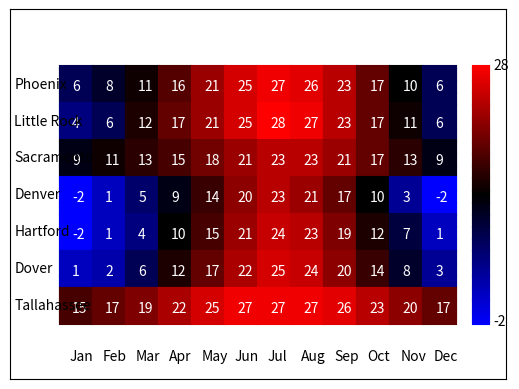

Python code for this plot:
import numpy as np
import matplotlib.pyplot as plt

def DrawBox(x, y, size, r, g, b):
    for i in range(int(size)):
        plt.plot([x, x + size], [y + i, y + i], '#{:02x}{:02x}{:02x}'.format(r, g, b))

# Dữ liệu nhiệt độ cho 7 thành phố
Cities = np.array([
    [6, 8, 11, 16, 21, 25, 27, 26, 23, 17, 10, 6],
    [4, 6, 12, 17, 21, 25, 28, 27, 23, 17, 11, 6],
    [9, 11, 13, 15, 18, 21, 23, 23, 21, 17, 13, 9],
    [-2, 1, 5, 9, 14, 20, 23, 21, 17, 10, 3, -2],
    [-2, 1, 4, 10, 15, 21, 24, 23, 19, 12, 7, 1],
    [1, 2, 6, 12, 17, 22, 25, 24, 20, 14, 8, 3],
    [15, 17, 19, 22, 25, 27, 27, 27, 26, 23, 20, 17]
], dtype=int)

Min = np.min(Cities)
Max = np.max(Cities)
Threshold = 10  # Ngưỡng giá trị

# Cấu hình đồ thị
plt.axis([0, 600, 0, 400])
plt.xticks([])
plt.yticks([])
BoxSize = 40
OffsetX, OffsetY = 15, 12

# Vẽ heat map
for i in range(Cities.shape[0]):
    for j in range(Cities.shape[1]):
        value = Cities[i, j]
        if value <= Threshold:
            ColourCode = int(((Threshold - value) / (Threshold - Min)) * 255)  # Màu xanh đậm hơn khi giá trị nhỏ
            DrawBox(60 + BoxSize * j, 300 - BoxSize * i, BoxSize, 0, 0, ColourCode)
        else:
            ColourCode = int(((value - Threshold) / (Max - Threshold)) * 255)  # Màu đỏ tăng dần
            DrawBox(60 + BoxSize * j, 300 - BoxSize * i, BoxSize, ColourCode, 0, 0)
        plt.text(OffsetX + 60 + BoxSize * j, OffsetY + 300 - BoxSize * i, str(value), color='#FFFFFF')

# Vẽ thang màu (blue → red)
for i in range(280):
    if i < 140:
        ColourCode = int(((140 - i) / 140) * 255)  # Xanh đậm đến nhạt dần
        plt.plot([560, 580], [i + 60, i + 60], '#{:02x}{:02x}{:02x}'.format(0, 0, ColourCode))
    else:
        ColourCode = int(((i - 140) / 140) * 255)  # Đỏ nhạt đến đậm
        plt.plot([560, 580], [i + 60, i + 60], '#{:02x}{:02x}{:02x}'.format(ColourCode, 0, 0))

plt.text(585, 58, str(Min))
plt.text(585, 335, str(Max))

# Nhãn tháng
months = ['Jan', 'Feb', 'Mar', 'Apr', 'May', 'Jun', 'Jul', 'Aug', 'Sep', 'Oct', 'Nov', 'Dec']
for idx, month in enumerate(months):
    plt.text(72 + idx * 40, 20, month)

# Nhãn thành phố
cities = ['Phoenix', 'Little Rock', 'Sacramento', 'Denver', 'Hartford', 'Dover', 'Tallahassee']
for idx, city in enumerate(cities):
    plt.text(5, 315 - idx * 40, city)

plt.show()
